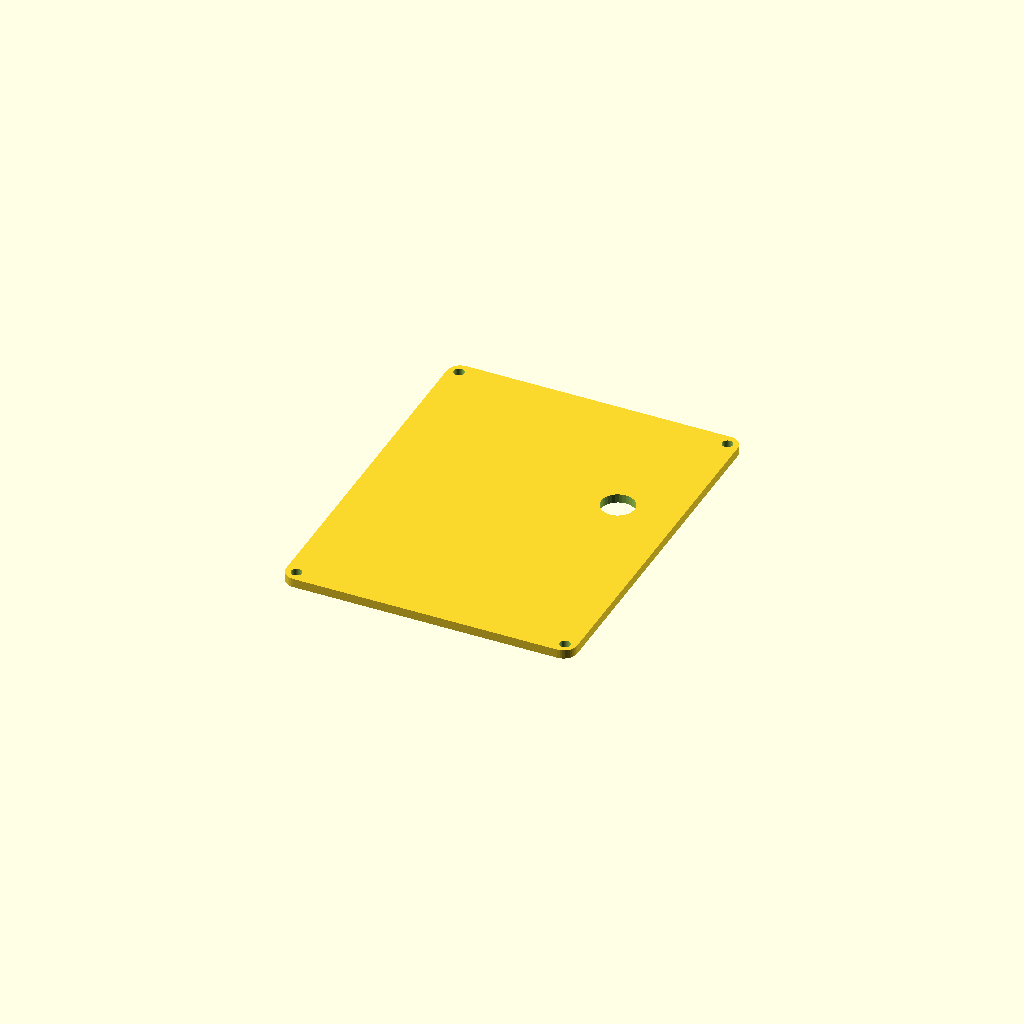
Cell 1 — every parameter at its default value.
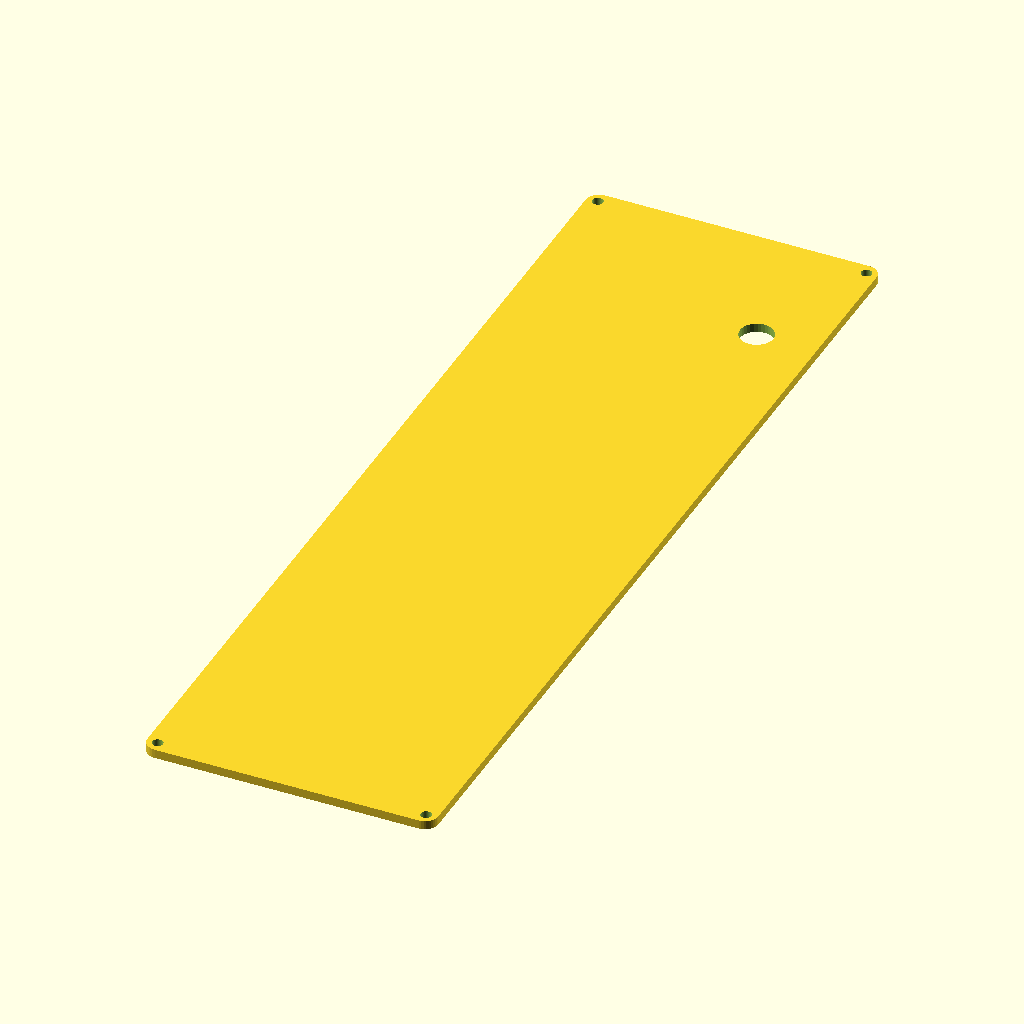
Cell 2 — rows set to 10, the other parameters unchanged.
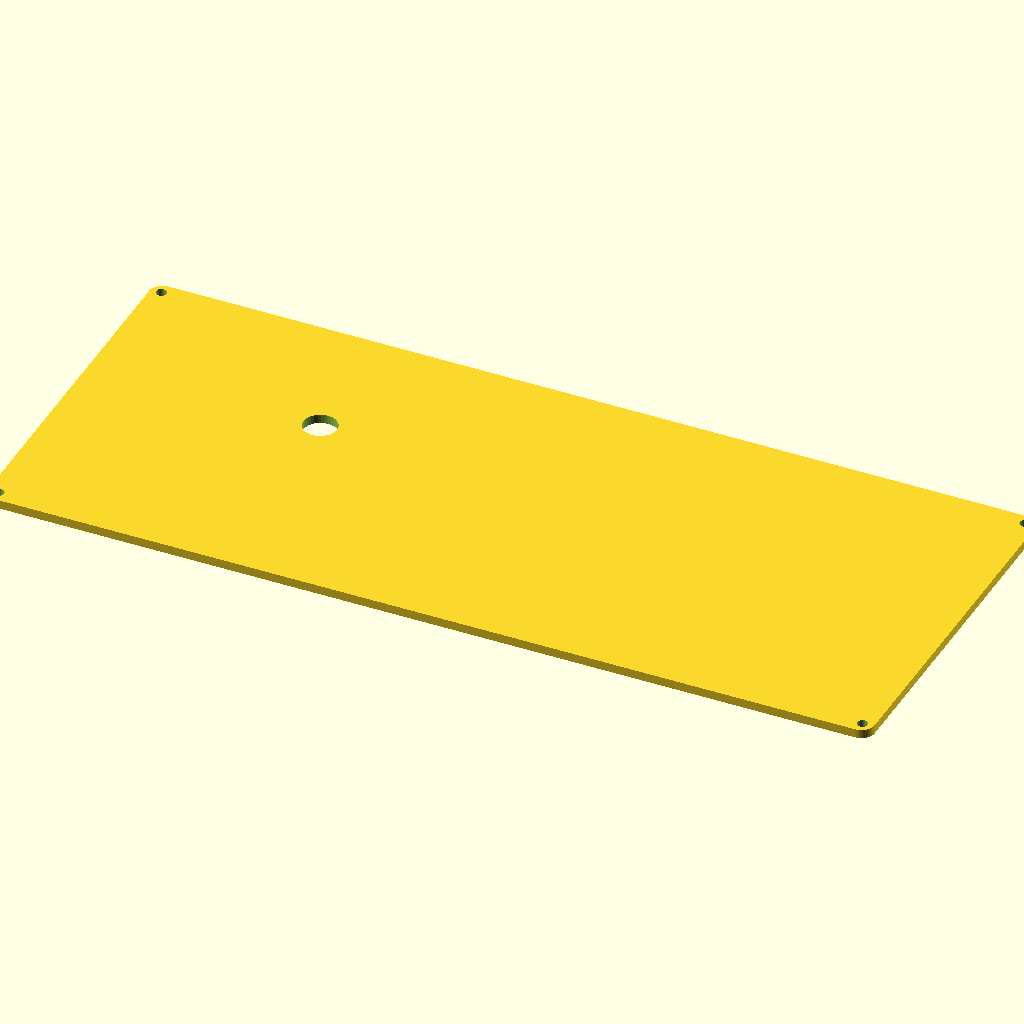
Cell 3 — cols set to 10, the other parameters unchanged.
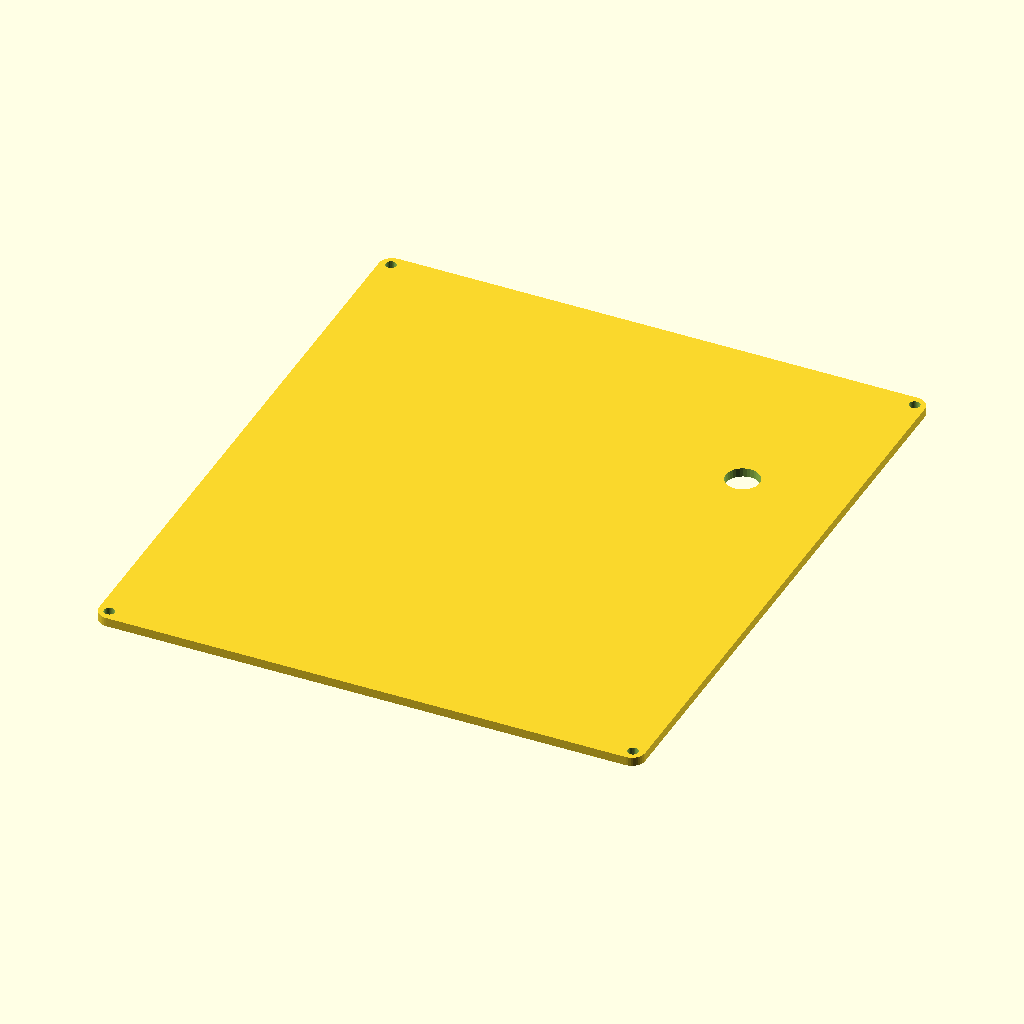
Cell 4 — pitch set to 38.1, the other parameters unchanged.
All cells are drawn from one camera (rotation 55°, 0°, 25°, orthographic, colour scheme Cornfield), so only the parameter changes between them.
Source of the model, cad/macropad_top_plate.scad:
// ==============================================================================
// PARAMETRIC MACROPAD TOP PLATE (SWITCH & ROTARY ENCODER MOUNTING PLATE)
// ==============================================================================
// Designed to pair with `macropad_grid_plate.scad` and `macropad_bottom_plate.scad`
// Features:
//  - Standard Cherry MX switch cutouts (14.0 x 14.0mm) with side clip relief notches
//  - EC11 Rotary Encoder shaft pass-through collar (fits standard M7 bushing)
//  - M2 corner screw pass-through holes aligning with the midplate & bottom case
//  - Clean perimeter bevel and optional top status window
// ==============================================================================

// ------------------------------------------------------------------------------
// PARAMETRIC CONFIGURATION
// ------------------------------------------------------------------------------
/* [Grid Dimensions] */
rows = 3; // [1:10]
cols = 3; // [1:10]
pitch = 19.05; // Standard Cherry MX key pitch (19.05mm)

// Plate thickness: Standard MX switch latch plate is 1.5mm (or 3.0mm with clip lip)
top_plate_h = 2.0;

// Perimeter border margins (must match macropad_grid_plate.scad)
border_margin_x = 4.0;
border_margin_bottom = 4.0;
mcu_dock_depth = 22.0; 
corner_r = 3.0;

/* [Encoder Placement] */
// [row, col] -> [[0, 2]] places knob in top-right corner
encoder_locations = [
    [0, 2]
];

/* [Switch Cutout Specs] */
// Standard Cherry MX plate cutout is 14.0mm x 14.0mm
switch_cutout_size = 14.0;
// Side relief notches for switch retention clips (0.8mm x 4.0mm on top/bottom edges)
include_clip_notches = true;

// EC11 Bushing collar hole diameter (7.5mm for standard M7 threaded bushing)
encoder_hole_d = 7.5;

/* [Mounting Screws] */
mount_hole_d = 2.4; // M2 screw clear pass-through (2.4mm)
mount_hole_inset = 2.5;

// MCU Status / OLED / Reset window on top dock (optional)
include_mcu_window = false;
mcu_window_w = 20.0;
mcu_window_l = 14.0;

$fn = 36;

// ------------------------------------------------------------------------------
// MAIN RENDER
// ------------------------------------------------------------------------------
macropad_top_plate(
    rows = rows,
    cols = cols,
    pitch = pitch,
    top_plate_h = top_plate_h,
    border_margin_x = border_margin_x,
    border_margin_bottom = border_margin_bottom,
    mcu_dock_depth = mcu_dock_depth,
    corner_r = corner_r,
    encoder_coords = encoder_locations,
    switch_cutout_size = switch_cutout_size,
    encoder_hole_d = encoder_hole_d,
    include_clip_notches = include_clip_notches,
    include_mcu_window = include_mcu_window
);

// ==============================================================================
// MODULE: MACROPAD TOP PLATE
// ==============================================================================
module macropad_top_plate(
    rows = 3,
    cols = 3,
    pitch = 19.05,
    top_plate_h = 2.0,
    border_margin_x = 4.0,
    border_margin_bottom = 4.0,
    mcu_dock_depth = 22.0,
    corner_r = 3.0,
    encoder_coords = [[0, 2]],
    switch_cutout_size = 14.0,
    encoder_hole_d = 7.5,
    include_clip_notches = true,
    include_mcu_window = false
) {
    total_w = (cols * pitch) + (border_margin_x * 2);
    grid_l  = (rows * pitch);
    total_l = grid_l + border_margin_bottom + mcu_dock_depth;

    start_x = -((cols - 1) * pitch) / 2;
    grid_center_y = -mcu_dock_depth / 2 + border_margin_bottom / 2;
    start_y = grid_center_y + ((rows - 1) * pitch) / 2;

    dock_center_y = (total_l / 2) - (mcu_dock_depth / 2);

    difference() {
        // --- 1. Solid Top Plate Outline ---
        top_plate_box(total_w, total_l, top_plate_h, r=corner_r);

        // --- 2. Corner M2 Screw Pass-Through Holes ---
        corner_x = (total_w / 2) - mount_hole_inset;
        corner_y = (total_l / 2) - mount_hole_inset;
        for (mx = [-corner_x, corner_x]) {
            for (my = [-corner_y, corner_y]) {
                translate([mx, my, -1])
                    cylinder(d=mount_hole_d, h=top_plate_h + 2);
            }
        }

        // --- 3. Grid Cutouts (Switches and Rotary Encoders) ---
        for (r = [0 : rows - 1]) {
            for (c = [0 : cols - 1]) {
                pos_x = start_x + (c * pitch);
                pos_y = start_y - (r * pitch);

                is_encoder = check_is_encoder_top(r, c, encoder_coords);

                translate([pos_x, pos_y, 0]) {
                    if (is_encoder) {
                        // EC11 Rotary Encoder Collar Pass-Through
                        translate([0, 0, -1])
                            cylinder(d=encoder_hole_d, h=top_plate_h + 2, $fn=32);
                    } else {
                        // Standard Cherry MX 14.0mm Square Cutout
                        translate([0, 0, -1])
                            cube([switch_cutout_size, switch_cutout_size, top_plate_h + 2], center=true);

                        // Side clip relief notches for switch retention latches
                        if (include_clip_notches) {
                            translate([0,  switch_cutout_size/2 + 0.3, -1])
                                cube([4.5, 1.2, top_plate_h + 2], center=true);
                            translate([0, -switch_cutout_size/2 - 0.3, -1])
                                cube([4.5, 1.2, top_plate_h + 2], center=true);
                        }
                    }
                }
            }
        }

        // --- 4. Optional Top MCU Viewing / Reset Window ---
        if (include_mcu_window) {
            translate([0, dock_center_y, -1])
                cube([mcu_window_w, mcu_window_l, top_plate_h + 2], center=true);
        }
    }
}

function check_is_encoder_top(r, c, coords, idx = 0) =
    (idx >= len(coords)) ? false :
    (coords[idx][0] == r && coords[idx][1] == c) ? true :
    check_is_encoder_top(r, c, coords, idx + 1);

module top_plate_box(w, l, h, r=3.0) {
    hull() {
        translate([-w/2 + r, -l/2 + r, 0]) cylinder(r=r, h=h);
        translate([ w/2 - r, -l/2 + r, 0]) cylinder(r=r, h=h);
        translate([ w/2 - r,  l/2 - r, 0]) cylinder(r=r, h=h);
        translate([-w/2 + r,  l/2 - r, 0]) cylinder(r=r, h=h);
    }
}
Parameter table extracted from the source (name, type, default, range or options):
rows: number, default 3, range 1 to 10
cols: number, default 3, range 1 to 10
pitch: number, default 19.05
top_plate_h: number, default 2
border_margin_x: number, default 4
border_margin_bottom: number, default 4
mcu_dock_depth: number, default 22
corner_r: number, default 3
switch_cutout_size: number, default 14
include_clip_notches: bool, default true
encoder_hole_d: number, default 7.5
mount_hole_d: number, default 2.4
mount_hole_inset: number, default 2.5
include_mcu_window: bool, default false
mcu_window_w: number, default 20
mcu_window_l: number, default 14
